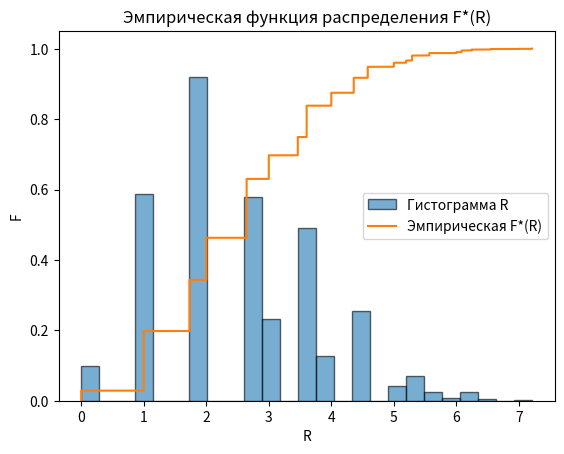

This chart was generated by the following Python code:
# -*- coding: utf-8 -*-
# ПЗ-8. Тактическое планирование эксперимента
# Объект: расстояние R после M=8 шагов случайного блуждания на треугольной решетке (вариант 5 ПЗ-7)

import math
import numpy as np
import matplotlib.pyplot as plt
from scipy.stats import norm, chi2, kstest, shapiro

# ---------- НАСТРОЙКИ ----------
M = 8                    # число шагов блуждания
beta_conf = 0.95         # доверие β
alpha = 1 - beta_conf

# Требуемые точности:
eps_mean_abs = 0.10      # требуемая абсолютная точность для среднего (|x̄ - μ| ≤ ε)
rel_var_eps  = 0.15      # требуемая относительная точность для дисперсии (±15%)

# Пробный объём и максимум для бутстрапа
n_pilot = 5000
B_boot  = 2000           # число бутстрап-репликаций

rng = np.random.default_rng(42)

# ---------- МОДЕЛЬ ПАРАМЕТРА (вариант 5 ПЗ-7) ----------
angles = np.deg2rad([0, 60, 120, 180, 240, 300])
dirs = np.stack([np.cos(angles), np.sin(angles)], axis=1)  # (6,2)

def simulate_R(n):
    """Смещение после M шагов на треугольной решетке; возвращает массив расстояний R."""
    idx = rng.integers(0, 6, size=(n, M))
    steps = dirs[idx]            # (n, M, 2)
    pos = steps.sum(axis=1)      # (n, 2)
    R = np.linalg.norm(pos, axis=1)
    return R

# ---------- ПРОБНЫЙ ЭКСПЕРИМЕНТ ----------
R_pilot = simulate_R(n_pilot)
xbar_p = float(np.mean(R_pilot))
s2_p   = float(np.var(R_pilot, ddof=1))
s_p    = math.sqrt(s2_p)

# Нормальность распределения параметра R (не среднего!)
# Шаг 1: стандартизуем под N(μ,σ²) с оценками из пилота
z_p = (R_pilot - xbar_p) / s_p
ks_stat, ks_p = kstest(z_p, 'norm')      # К–С к стандартной нормали
sh_stat, sh_p = shapiro(R_pilot)         # Шапиро–Уилк (на случай небольших n)

normal_ok = (ks_p > alpha) and (sh_p > alpha)

# ---------- ПЛАНИРОВАНИЕ ОБЪЕМА ДЛЯ СРЕДНЕГО ----------
z = norm.ppf(1 - alpha/2)

if normal_ok:
    # Нормальный подход: n >= (z * s / eps)^2 (используем пилотную s как приближение σ)
    n_mean = math.ceil((z * s_p / eps_mean_abs) ** 2)
    mean_method = "нормальная аппроксимация (z)"
else:
    # Не нормаль: Чебышев для среднего — P(|x̄ - μ| ≥ ε) ≤ σ² / (n ε²)
    n_mean = math.ceil(s2_p / (alpha * eps_mean_abs**2))
    mean_method = "неравенство Чебышева"

# ---------- ПЛАНИРОВАНИЕ ОБЪЕМА ДЛЯ ДИСПЕРСИИ ----------
if normal_ok:
    # При нормальности: (n-1)s^2/χ² дают CI для σ².
    # Требуем относит. погр. ρ: хотим, чтобы обе стороны CI были в пределах ±ρ от σ².
    # Возьмем σ² ≈ s2_p, решим итерационно.
    rho = rel_var_eps
    n_var = 10
    while True:
        n_var += 1
        q1 = chi2.ppf(alpha/2, df=n_var-1)
        q2 = chi2.ppf(1 - alpha/2, df=n_var-1)
        lower = (n_var-1) * s2_p / q2
        upper = (n_var-1) * s2_p / q1
        # относительные отклонения от s2_p
        rel_low = 1 - lower/s2_p
        rel_up  = upper/s2_p - 1
        if rel_low <= rho and rel_up <= rho:
            break
    var_method = "χ²-интервалы (нормальность принята)"
else:
    # Универсально: бутстрап для s^2 и подбор n так, чтобы 95% ДИ имели относит. ширину ≤ 2ρ
    # Прикинем через асимптотику Var(s^2) ≈ (μ4 - σ^4)/n; возьмём μ4 ≈ 3σ^4 (норм. оценка) → Var(s^2)≈(2σ^4)/n
    # Даёт грубое n0, затем уточним бутстрапом.
    rho = rel_var_eps
    n0 = math.ceil(2 / ( (rho**2) * alpha ))   # грубая стартовая оценка
    n_var = max(200, n0)
    # уточнение бутстрапом (несколько шагов увеличиваем n, пока половина относит. ДИ ≤ρ)
    while True:
        # сгенерируем одно большое выборочное распределение и бутстрапим s^2
        sample = simulate_R(n_var)
        s2_hat = np.var(sample, ddof=1)
        boot = []
        for _ in range(B_boot):
            idx = rng.integers(0, n_var, size=n_var)
            b = sample[idx]
            boot.append(np.var(b, ddof=1))
        boot = np.sort(boot)
        lo = boot[int(alpha/2 * B_boot)]
        hi = boot[int((1 - alpha/2) * B_boot)]
        rel_low = 1 - lo/s2_hat
        rel_up  = hi/s2_hat - 1
        if rel_low <= rho and rel_up <= rho:
            break
        n_var = int(n_var * 1.25)  # увеличиваем на 25%
    var_method = "бутстрап (распределение не нормальное)"

n_required = max(n_mean, n_var)

# ---------- ОСНОВНОЙ ЭКСПЕРИМЕНТ ----------
R = simulate_R(n_required)
xbar = float(np.mean(R))
s2   = float(np.var(R, ddof=1))
s    = math.sqrt(s2)

# Интервалы для среднего
if normal_ok:
    half = z * s / math.sqrt(n_required)
    ci_mean = (xbar - half, xbar + half)
else:
    half = math.sqrt(s2 / (alpha * n_required))   # Чебышев
    ci_mean = (xbar - half, xbar + half)

# Интервалы для дисперсии
if normal_ok:
    q1 = chi2.ppf(alpha/2, df=n_required-1)
    q2 = chi2.ppf(1 - alpha/2, df=n_required-1)
    ci_var = ((n_required-1) * s2 / q2, (n_required-1) * s2 / q1)
else:
    # бутстрап-ДИ
    boot = []
    for _ in range(B_boot):
        idx = rng.integers(0, n_required, size=n_required)
        boot.append(np.var(R[idx], ddof=1))
    boot = np.sort(boot)
    ci_var = (boot[int(alpha/2 * B_boot)], boot[int((1 - alpha/2) * B_boot)])

# ---------- ОТЧЁТ ----------
print("ПРОБНЫЙ ЭКСПЕРИМЕНТ")
print("-------------------")
print(f"n_pilot = {n_pilot},  x̄_p = {xbar_p:.5f},  s_p^2 = {s2_p:.5f}")
print(f"Нормальность параметра R:  KS p={ks_p:.3f}, Shapiro p={sh_p:.3f}  → {'OK' if normal_ok else 'НЕ нормаль'}\n")

print("ПЛАНИРОВАНИЕ ОБЪЁМА")
print("-------------------")
print(f"Точность среднего: ε = {eps_mean_abs}, доверие β = {beta_conf}")
print(f"Метод для среднего: {mean_method}, требуемо n_mean = {n_mean}")
print(f"Точность дисперсии: относительная ±{rel_var_eps*100:.1f}%, доверие β = {beta_conf}")
print(f"Метод для дисперсии: {var_method}, требуемо n_var = {n_var}")
print(f"Итого берём n = max(n_mean, n_var) = {n_required}\n")

print("ОСНОВНОЙ ЭКСПЕРИМЕНТ")
print("--------------------")
print(f"Оценка среднего: x̄ = {xbar:.5f},  {beta_conf:.2f}-ДИ = [{ci_mean[0]:.5f}, {ci_mean[1]:.5f}]")
print(f"Оценка дисперсии: s^2 = {s2:.5f},  {beta_conf:.2f}-ДИ = [{ci_var[0]:.5f}, {ci_var[1]:.5f}]\n")

# ---------- ГИСТОГРАММА И ЭМПИРИЧЕСКАЯ СФР ----------
K = 25
counts, edges = np.histogram(R, bins=K, range=(0, R.max()))
rel = counts / n_required
cum = np.cumsum(rel)

print("ГИСТОГРАММА ПАРАМЕТРА R")
print("Интервал                Кол-во   Норм.частота   Меньше или равно")
print("-----------------------------------------------------------------")
for i in range(K):
    a, b = edges[i], edges[i+1]
    print(f"[{a:6.3f} - {b:6.3f})    {counts[i]:6d}       {rel[i]:0.4f}           {cum[i]:0.4f}")

# Графики
plt.hist(R, bins=K, density=True, alpha=0.6, edgecolor="black", label="Гистограмма R")
plt.title(f"ПЗ-8: распределение параметра R (n={n_required})")
plt.xlabel("R"); plt.ylabel("Плотность"); plt.legend(); plt.show()

R_sorted = np.sort(R)
Fn = np.arange(1, n_required+1) / n_required
plt.step(R_sorted, Fn, where='post', label="Эмпирическая F*(R)")
plt.title("Эмпирическая функция распределения F*(R)")
plt.xlabel("R"); plt.ylabel("F"); plt.legend(); plt.show()
